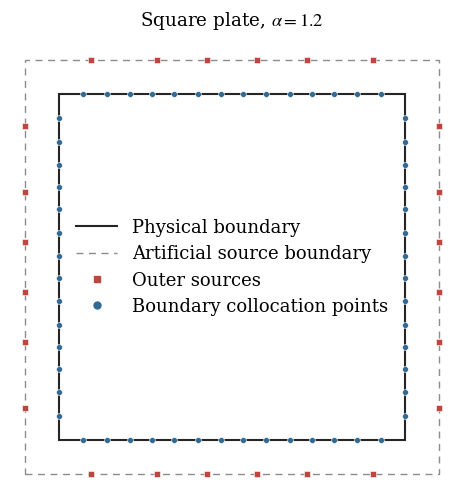

The script that saved this image:
# -*- coding: utf-8 -*-
"""方板受压源点示意图：独立运行，仅依赖 numpy 和 matplotlib。

保留 KM-PIKFNN-point-force(3).ipynb 的方板、源点与配点坐标生成规则。
采用 source_schematic_standalone(1).py 的颜色、字体和线条样式。
运行：python square_plate_source_schematic.py
也可直接把完整脚本粘贴至独立 Jupyter 单元运行，无需训练或参考解。
"""
from pathlib import Path

import numpy as np
import matplotlib.pyplot as plt
from matplotlib.lines import Line2D
from matplotlib.patches import Rectangle

# ---------------- 用户可调整参数 ----------------
L = 1.0                          # 物理方板边长，区域 [0,L] × [0,L]
SOURCE_SCALE = 1.20               # alpha，人工源点边界的边长为 alpha * L
N_SOURCES_PER_SIDE = 24           # 实际源点数：每边24，总计96
N_BOUNDARY_PER_SIDE = 200         # 实际配点数：每边200，总计800
SHOW_SOURCES_PER_SIDE = 6         # 示意图抽样展示的每边源点数
SHOW_BOUNDARY_PER_SIDE = 14       # 示意图抽样展示的每边配点数
SHOW_ALL_POINTS = False           # True：显示全部96个源点和800个配点
SHOW_BOUNDARY_POINTS = True       # False：仅显示边界轮廓与源点
SHOW_TITLE = True
SHOW_FIGURE = True                # 在窗口或Jupyter中展示图片
OUTPUT_DIR = None                # None：保存到脚本目录/source_schematic_figures
# ------------------------------------------------

# 与示例代码完全一致的四种颜色。
BLACK = "#252525"
GRAY = "#8C8C8C"
RED = "#BE4540"
BLUE = "#326A93"

STYLE = {
    "font.family": "serif",
    "font.serif": ["Times New Roman", "DejaVu Serif"],
    "mathtext.fontset": "stix",
    "font.size": 11,
    "svg.fonttype": "none",
    "pdf.fonttype": 42,
}


def square_side_points(lo, hi, n_per_side):
    """按下、右、上、左四条边生成内部点，排除角点，避免重复。"""
    if n_per_side < 1 or int(n_per_side) != n_per_side:
        raise ValueError("每边点数必须为正整数。")
    t = np.linspace(lo, hi, int(n_per_side) + 2)[1:-1]
    return [
        np.column_stack((t, np.full_like(t, lo))),
        np.column_stack((np.full_like(t, hi), t)),
        np.column_stack((t[::-1], np.full_like(t, hi))),
        np.column_stack((np.full_like(t, lo), t[::-1])),
    ]


def display_subset(points, count):
    """从实际坐标抽取展示点，不改变源点边界或用于训练的数量。"""
    if count < 1 or int(count) != count:
        raise ValueError("展示点数必须为正整数。")
    if count >= len(points):
        return points
    if count == 1:
        return points[len(points) // 2:len(points) // 2 + 1]
    # 抽取内部位置，避免示意图中相邻边的点在角点附近视觉重叠。
    indices = np.rint(np.linspace(0, len(points) - 1, count + 2)[1:-1]).astype(int)
    return points[indices]


def plot_square_plate_sources(output_dir=None, show=True):
    """仅生成绘图坐标，绘制并导出源点示意图；不执行有限元或网络训练。"""
    if not np.isfinite(L) or L <= 0:
        raise ValueError("L必须大于零且为有限数。")
    if not np.isfinite(SOURCE_SCALE) or SOURCE_SCALE <= 1:
        raise ValueError("SOURCE_SCALE必须大于1，以保证源点位于物理域之外。")

    offset = 0.5 * (SOURCE_SCALE - 1.0) * L
    lo, hi = -offset, L + offset
    source_sides = square_side_points(lo, hi, N_SOURCES_PER_SIDE)
    boundary_sides = square_side_points(0.0, L, N_BOUNDARY_PER_SIDE)
    sources = np.vstack([
        side if SHOW_ALL_POINTS else display_subset(side, SHOW_SOURCES_PER_SIDE)
        for side in source_sides
    ])
    boundary = np.vstack([
        side if SHOW_ALL_POINTS else display_subset(side, SHOW_BOUNDARY_PER_SIDE)
        for side in boundary_sides
    ])

    with plt.rc_context(STYLE):
        fig, ax = plt.subplots(figsize=(5.4, 6.0))
        fig.subplots_adjust(left=0.055, right=0.945, top=0.90, bottom=0.16)
        ax.set_facecolor("white")
        ax.add_patch(Rectangle(
            (0.0, 0.0), L, L, fill=False, color=BLACK, lw=1.5, zorder=1))
        ax.add_patch(Rectangle(
            (lo, lo), hi - lo, hi - lo,
            fill=False, color=GRAY, lw=1.0, ls=(0, (5, 4)), zorder=1))
        ax.scatter(
            sources[:, 0], sources[:, 1], s=25, color=RED,
            marker="s", edgecolors="white", linewidths=0.4, zorder=4)
        if SHOW_BOUNDARY_POINTS:
            ax.scatter(
                boundary[:, 0], boundary[:, 1], s=18, color=BLUE,
                marker="o", edgecolors="white", linewidths=0.4, zorder=4)

        extent = 0.5 * SOURCE_SCALE * L * 1.07
        center = 0.5 * L
        ax.set(xlim=(center - extent, center + extent),
               ylim=(center - extent, center + extent), aspect="equal")
        ax.set_axis_off()
        if SHOW_TITLE:
            ax.set_title(
                rf"Square plate, $\alpha={SOURCE_SCALE:g}$", pad=14)

        handles = [
            Line2D([], [], color=BLACK, lw=1.5, label="Physical boundary"),
            Line2D([], [], color=GRAY, lw=1.0, ls=(0, (5, 4)),
                   label="Artificial source boundary"),
            Line2D([], [], color=RED, marker="s", ls="none", markersize=5,
                   label="Outer sources"),
        ]
        if SHOW_BOUNDARY_POINTS:
            handles.append(Line2D(
                [], [], color=BLUE, marker="o", ls="none", markersize=5,
                label="Boundary collocation points"))
        ax.legend(handles=handles, loc="center", bbox_to_anchor=(0.5, 0.5),
                  frameon=False, ncol=1, fontsize=13, handlelength=2.3,
                  borderaxespad=0, labelspacing=0.45)

        if output_dir is None:
            base = Path(__file__).resolve().parent if "__file__" in globals() else Path.cwd()
            output_dir = base / "source_schematic_figures"
        output_dir = Path(output_dir)
        output_dir.mkdir(parents=True, exist_ok=True)
        stem = output_dir / f"square_plate_sources_alpha_{SOURCE_SCALE:g}"
        paths = []
        for suffix in ("png", "pdf", "svg"):
            path = Path(str(stem) + "." + suffix)
            fig.savefig(path, dpi=400, bbox_inches="tight",
                        pad_inches=0.12, facecolor="white")
            paths.append(path)
        if show:
            plt.show()
        plt.close(fig)

    print(f"外扩比例 alpha={SOURCE_SCALE:g}，边界外偏移距离={offset:g} m")
    print(f"实际设置：{4 * N_SOURCES_PER_SIDE}个源点，"
          f"{4 * N_BOUNDARY_PER_SIDE}个边界配点（均不包含角点）。")
    print(f"本图显示：{len(sources)}个源点，"
          f"{len(boundary) if SHOW_BOUNDARY_POINTS else 0}个边界配点。")
    for path in paths:
        print(f"已保存：{path.resolve()}")
    return paths


if __name__ == "__main__":
    plot_square_plate_sources(output_dir=OUTPUT_DIR, show=SHOW_FIGURE)
